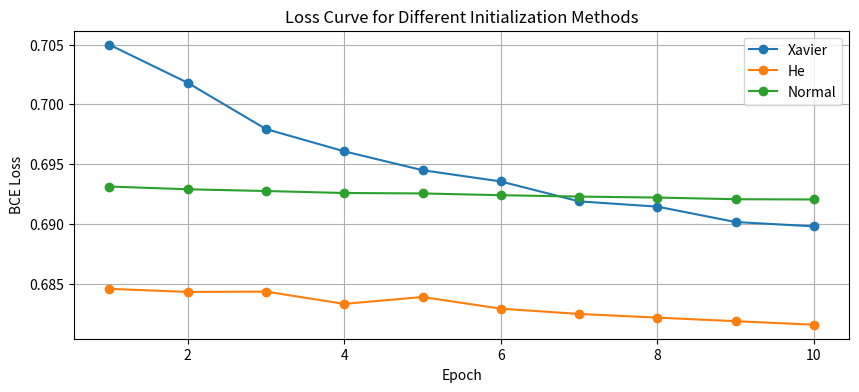
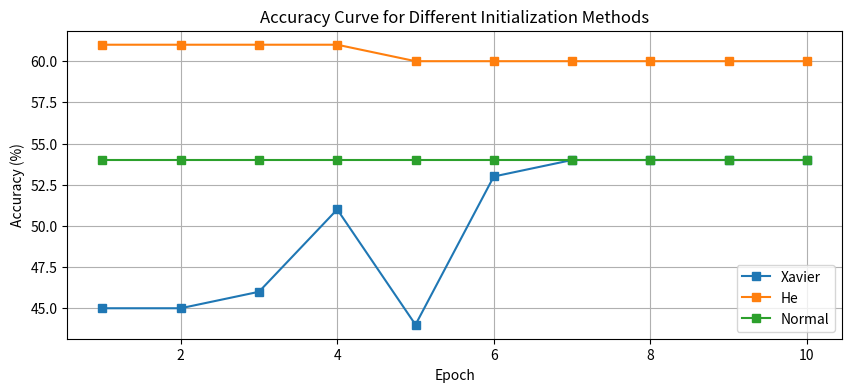

The matplotlib source for these figures, in order:
# 5. Implement an MLP with 3 inputs, 2 hidden layers with 8 neurons each and an output layer is scalar. 
#    ReLU activation used in hidden layers and sigmoid used in the output layer. Use adam optimizer and binary cross entropy loss. 
#    Use three parameter initialization methods like Xavier, He, Normal. Display the loss and accuracy values for each method.


import numpy as np
import matplotlib.pyplot as plt

# Set random seed for reproducibility
np.random.seed(42)

# Activation Functions
def relu(z):
    return np.maximum(0, z)

def relu_deriv(z):
    return (z > 0).astype(float)

def sigmoid(z):
    return 1 / (1 + np.exp(-z))

# Loss Functions

def bce_loss(y_true, y_pred, epsilon=1e-8):
    return -np.mean(y_true * np.log(y_pred + epsilon) + (1 - y_true) * np.log(1 - y_pred + epsilon))

def compute_accuracy(y_true, y_pred):
    preds = (y_pred >= 0.5).astype(int)
    return np.mean(preds == y_true)


# Parameter Initialization Methods

def init_xavier(fan_in, fan_out):
    limit = np.sqrt(6 / (fan_in + fan_out))
    return np.random.uniform(-limit, limit, (fan_in, fan_out))

def init_he(fan_in, fan_out):
    std = np.sqrt(2 / fan_in)
    return np.random.randn(fan_in, fan_out) * std

def init_normal(fan_in, fan_out, std=0.01):
    return np.random.randn(fan_in, fan_out) * std


# Adam Optimizer Update Function

def adam_update(param, grad, m, v, t, learning_rate, beta1=0.9, beta2=0.999, epsilon=1e-8):
    m = beta1 * m + (1 - beta1) * grad
    v = beta2 * v + (1 - beta2) * (grad ** 2)
    m_hat = m / (1 - beta1 ** t)
    v_hat = v / (1 - beta2 ** t)
    param = param - learning_rate * m_hat / (np.sqrt(v_hat) + epsilon)
    return param, m, v

# MLP Architecture Parameters

input_dim = 3
hidden_dim1 = 8
hidden_dim2 = 8
output_dim = 1  # Scalar output

# Training hyperparameters
learning_rate = 0.001  # Typical learning rate for Adam
epochs = 10
batch_size = 10
num_samples = 100

# Generate random training data
X = np.random.rand(num_samples, input_dim)
# Binary target as scalar (0 or 1)
Y = np.random.randint(0, 2, size=(num_samples, 1))

# Function to train the MLP given an initialization method for weights
def train_mlp(initializer):
    # Initialize weights using the provided initializer function
    # For each layer, determine fan_in and fan_out.
    W1 = initializer(input_dim, hidden_dim1)
    b1 = np.zeros((1, hidden_dim1))
    W2 = initializer(hidden_dim1, hidden_dim2)
    b2 = np.zeros((1, hidden_dim2))
    W3 = initializer(hidden_dim2, output_dim)
    b3 = np.zeros((1, output_dim))
    
    # Initialize Adam moments (for each weight and bias)
    mW1 = np.zeros_like(W1); vW1 = np.zeros_like(W1)
    mb1 = np.zeros_like(b1); vb1 = np.zeros_like(b1)
    mW2 = np.zeros_like(W2); vW2 = np.zeros_like(W2)
    mb2 = np.zeros_like(b2); vb2 = np.zeros_like(b2)
    mW3 = np.zeros_like(W3); vW3 = np.zeros_like(W3)
    mb3 = np.zeros_like(b3); vb3 = np.zeros_like(b3)
    
    loss_history = []
    accuracy_history = []
    t = 1  # time step for Adam
    
    num_batches = num_samples // batch_size
    
    for epoch in range(epochs):
        # Shuffle data
        indices = np.arange(num_samples)
        np.random.shuffle(indices)
        X_shuffled = X[indices]
        Y_shuffled = Y[indices]
        
        epoch_loss = 0.0
        for b in range(num_batches):
            start = b * batch_size
            end = start + batch_size
            X_batch = X_shuffled[start:end]
            Y_batch = Y_shuffled[start:end]
            
            # Forward pass
            Z1 = np.dot(X_batch, W1) + b1
            A1 = relu(Z1)
            
            Z2 = np.dot(A1, W2) + b2
            A2 = relu(Z2)
            
            Z3 = np.dot(A2, W3) + b3
            A3 = sigmoid(Z3)
            
            # Compute BCE loss for this batch
            loss = bce_loss(Y_batch, A3)
            epoch_loss += loss
            
            # Backward pass
            # Output layer delta: derivative of BCE with sigmoid simplifies to (A3 - Y)
            dZ3 = A3 - Y_batch  # shape (batch_size, 1)
            dW3 = np.dot(A2.T, dZ3) / batch_size
            db3 = np.sum(dZ3, axis=0, keepdims=True) / batch_size
            
            dA2 = np.dot(dZ3, W3.T)
            dZ2 = dA2 * relu_deriv(Z2)
            dW2 = np.dot(A1.T, dZ2) / batch_size
            db2 = np.sum(dZ2, axis=0, keepdims=True) / batch_size
            
            dA1 = np.dot(dZ2, W2.T)
            dZ1 = dA1 * relu_deriv(Z1)
            dW1 = np.dot(X_batch.T, dZ1) / batch_size
            db1 = np.sum(dZ1, axis=0, keepdims=True) / batch_size
            
            # Adam update for each parameter
            W3, mW3, vW3 = adam_update(W3, dW3, mW3, vW3, t, learning_rate)
            b3, mb3, vb3 = adam_update(b3, db3, mb3, vb3, t, learning_rate)
            
            W2, mW2, vW2 = adam_update(W2, dW2, mW2, vW2, t, learning_rate)
            b2, mb2, vb2 = adam_update(b2, db2, mb2, vb2, t, learning_rate)
            
            W1, mW1, vW1 = adam_update(W1, dW1, mW1, vW1, t, learning_rate)
            b1, mb1, vb1 = adam_update(b1, db1, mb1, vb1, t, learning_rate)
            
            t += 1
            
        # Average loss for epoch
        avg_epoch_loss = epoch_loss / num_batches
        loss_history.append(avg_epoch_loss)
        
        # Compute full forward pass for evaluation
        Z1_full = np.dot(X, W1) + b1
        A1_full = relu(Z1_full)
        Z2_full = np.dot(A1_full, W2) + b2
        A2_full = relu(Z2_full)
        Z3_full = np.dot(A2_full, W3) + b3
        A3_full = sigmoid(Z3_full)
        
        epoch_acc = compute_accuracy(Y, A3_full)
        accuracy_history.append(epoch_acc)
        
        print(f"Epoch {epoch+1:2d} | Loss: {avg_epoch_loss:.4f} | Accuracy: {epoch_acc*100:.2f}%")
    
    return loss_history, accuracy_history


# Train using different initialization methods

methods = {
    "Xavier": init_xavier,
    "He": init_he,
    "Normal": init_normal
}

results = {}

for name, initializer in methods.items():
    print(f"\nTraining with {name} Initialization:")
    loss_hist, acc_hist = train_mlp(initializer)
    results[name] = (loss_hist, acc_hist)


# Plot Loss and Accuracy for each method

plt.figure(figsize=(10, 4))
for name in results:
    plt.plot(range(1, epochs+1), results[name][0], marker='o', label=name)
plt.xlabel("Epoch")
plt.ylabel("BCE Loss")
plt.title("Loss Curve for Different Initialization Methods")
plt.legend()
plt.grid(True)
plt.show()

plt.figure(figsize=(10, 4))
for name in results:
    plt.plot(range(1, epochs+1), np.array(results[name][1])*100, marker='s', label=name)
plt.xlabel("Epoch")
plt.ylabel("Accuracy (%)")
plt.title("Accuracy Curve for Different Initialization Methods")
plt.legend()
plt.grid(True)
plt.show()


# RESULT 

# 1. Training with Xavier Initialization:

#     Epoch  1 | Loss: 0.7050 | Accuracy: 45.00%
#     Epoch  2 | Loss: 0.7018 | Accuracy: 45.00%
#     Epoch  3 | Loss: 0.6979 | Accuracy: 46.00%
#     Epoch  4 | Loss: 0.6961 | Accuracy: 51.00%
#     Epoch  5 | Loss: 0.6945 | Accuracy: 44.00%
#     Epoch  6 | Loss: 0.6935 | Accuracy: 53.00%
#     Epoch  7 | Loss: 0.6919 | Accuracy: 54.00%
#     Epoch  8 | Loss: 0.6914 | Accuracy: 54.00%
#     Epoch  9 | Loss: 0.6901 | Accuracy: 54.00%
#     Epoch 10 | Loss: 0.6898 | Accuracy: 54.00%

# 2. Training with He Initialization:

#     Epoch  1 | Loss: 0.6846 | Accuracy: 61.00%
#     Epoch  2 | Loss: 0.6843 | Accuracy: 61.00%
#     Epoch  3 | Loss: 0.6843 | Accuracy: 61.00%
#     Epoch  4 | Loss: 0.6833 | Accuracy: 61.00%
#     Epoch  5 | Loss: 0.6839 | Accuracy: 60.00%
#     Epoch  6 | Loss: 0.6829 | Accuracy: 60.00%
#     Epoch  7 | Loss: 0.6825 | Accuracy: 60.00%
#     Epoch  8 | Loss: 0.6821 | Accuracy: 60.00%
#     Epoch  9 | Loss: 0.6818 | Accuracy: 60.00%
#     Epoch 10 | Loss: 0.6815 | Accuracy: 60.00%

# 3. Training with Normal Initialization:

#     Epoch  1 | Loss: 0.6931 | Accuracy: 54.00%
#     Epoch  2 | Loss: 0.6929 | Accuracy: 54.00%
#     Epoch  3 | Loss: 0.6927 | Accuracy: 54.00%
#     Epoch  4 | Loss: 0.6926 | Accuracy: 54.00%
#     Epoch  5 | Loss: 0.6925 | Accuracy: 54.00%
#     Epoch  6 | Loss: 0.6924 | Accuracy: 54.00%
#     Epoch  7 | Loss: 0.6923 | Accuracy: 54.00%
#     Epoch  8 | Loss: 0.6922 | Accuracy: 54.00%
#     Epoch  9 | Loss: 0.6921 | Accuracy: 54.00%
#     Epoch 10 | Loss: 0.6920 | Accuracy: 54.00%